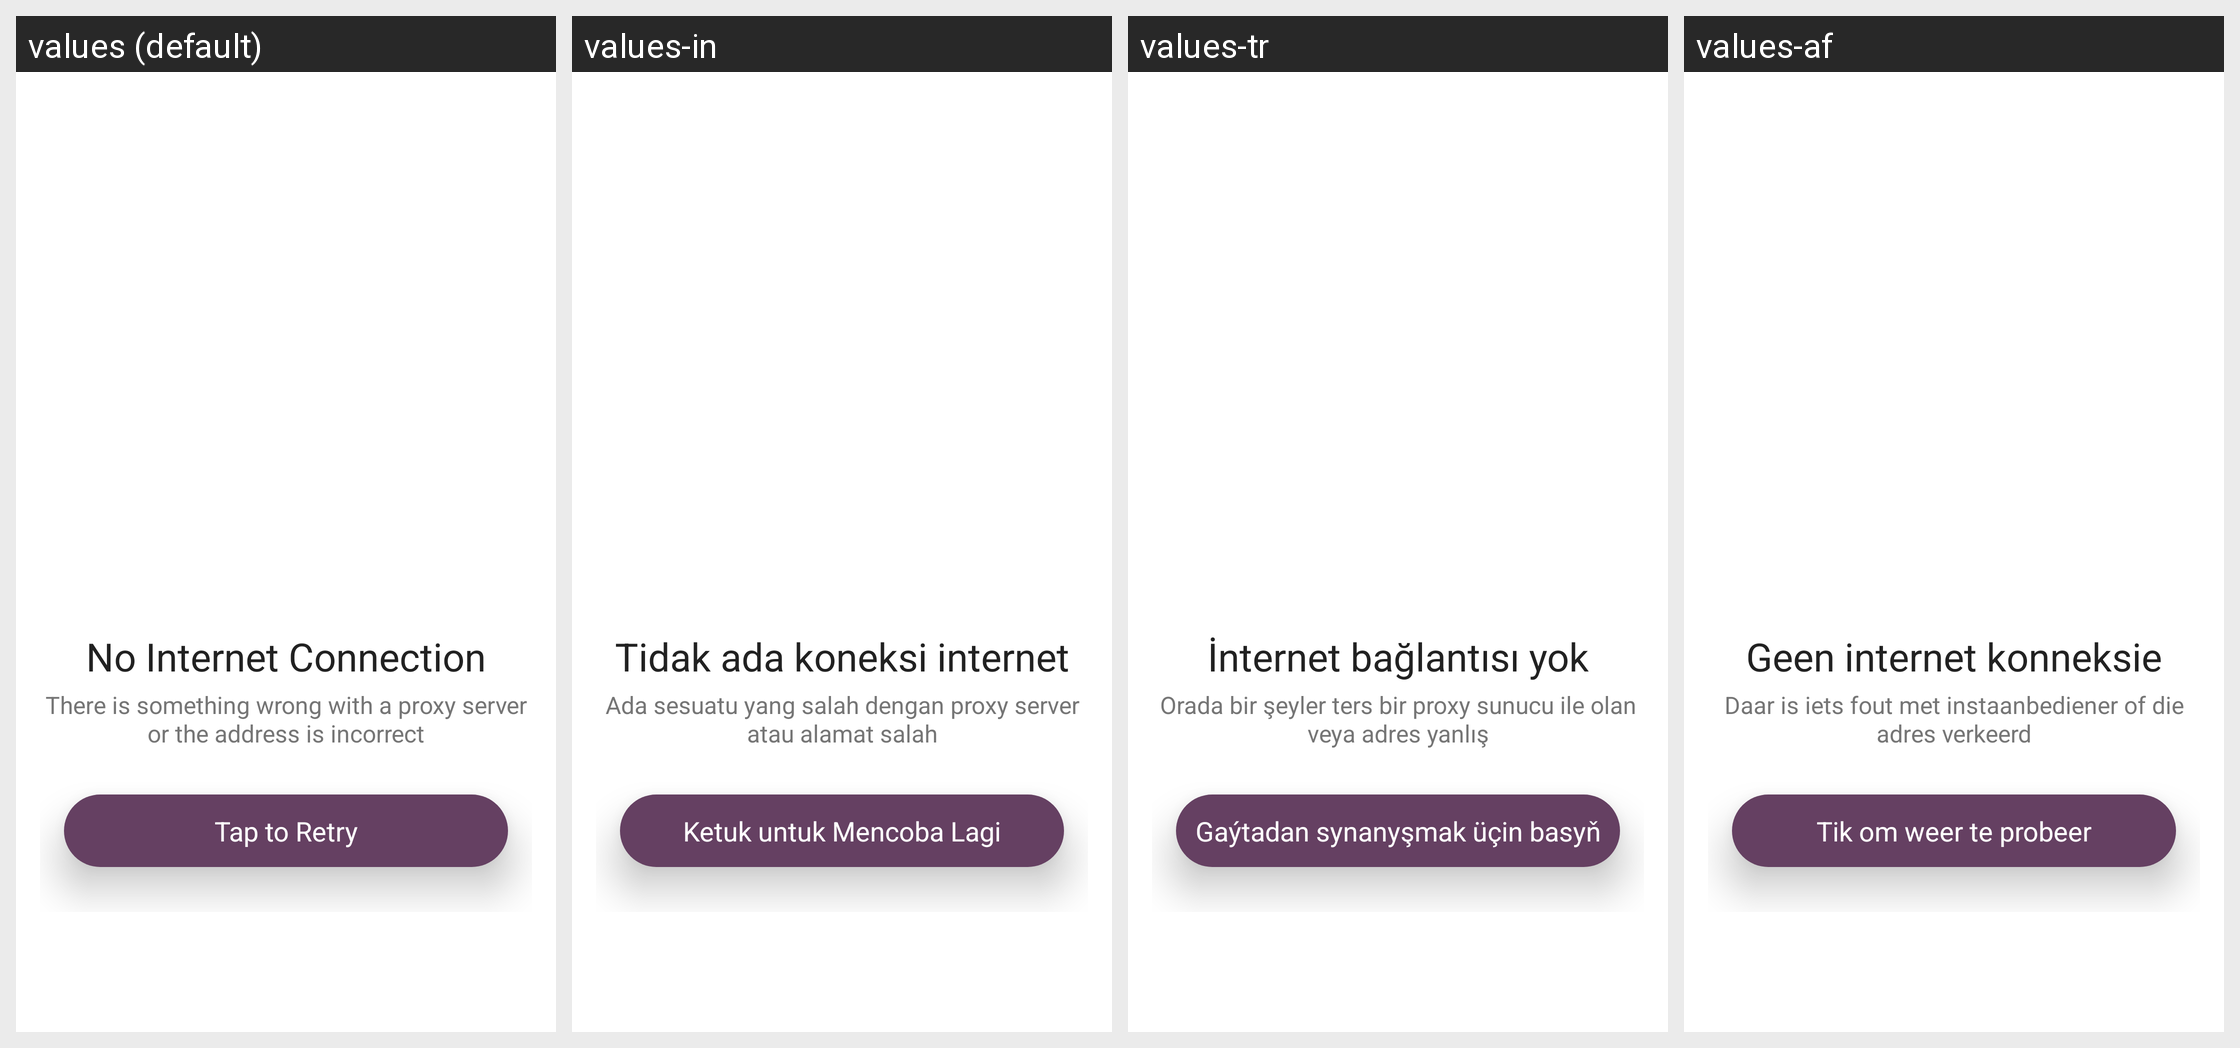

Translations of the strings shown on this Android screen, per locale in the grid:
Android screen res/layout/layout_network.xml rendered under 4 locales, left to right: values (default), values-in, values-tr, values-af. Device: Nexus 5 (rendered at 1080×1920; each locale shown at half size, 540×960, under a caption strip naming it); theme NewAppTheme.
Other locales in the repository, not shown: values-ar, values-de, values-es, values-fr, values-hi, values-vi.
Strings drawn on this screen, with the default value and each locale's value (text and hints the layout hard-codes, and strings that could not be matched under every locale, appear in the picture but are not listed):

lbl_no_internet
  values: No Internet Connection
  values-in: Tidak ada koneksi internet
  values-tr: İnternet bağlantısı yok
  values-af: Geen internet konneksie

msg_internet
  values: There is something wrong with a proxy server or the address is incorrect
  values-in: Ada sesuatu yang salah dengan proxy server atau alamat salah
  values-tr: Orada bir şeyler ters bir proxy sunucu ile olan veya adres yanlış
  values-af: Daar is iets fout met instaanbediener of die adres verkeerd

lbl_tap_to_retry
  values: Tap to Retry
  values-in: Ketuk untuk Mencoba Lagi
  values-tr: Gaýtadan synanyşmak üçin basyň
  values-af: Tik om weer te probeer
